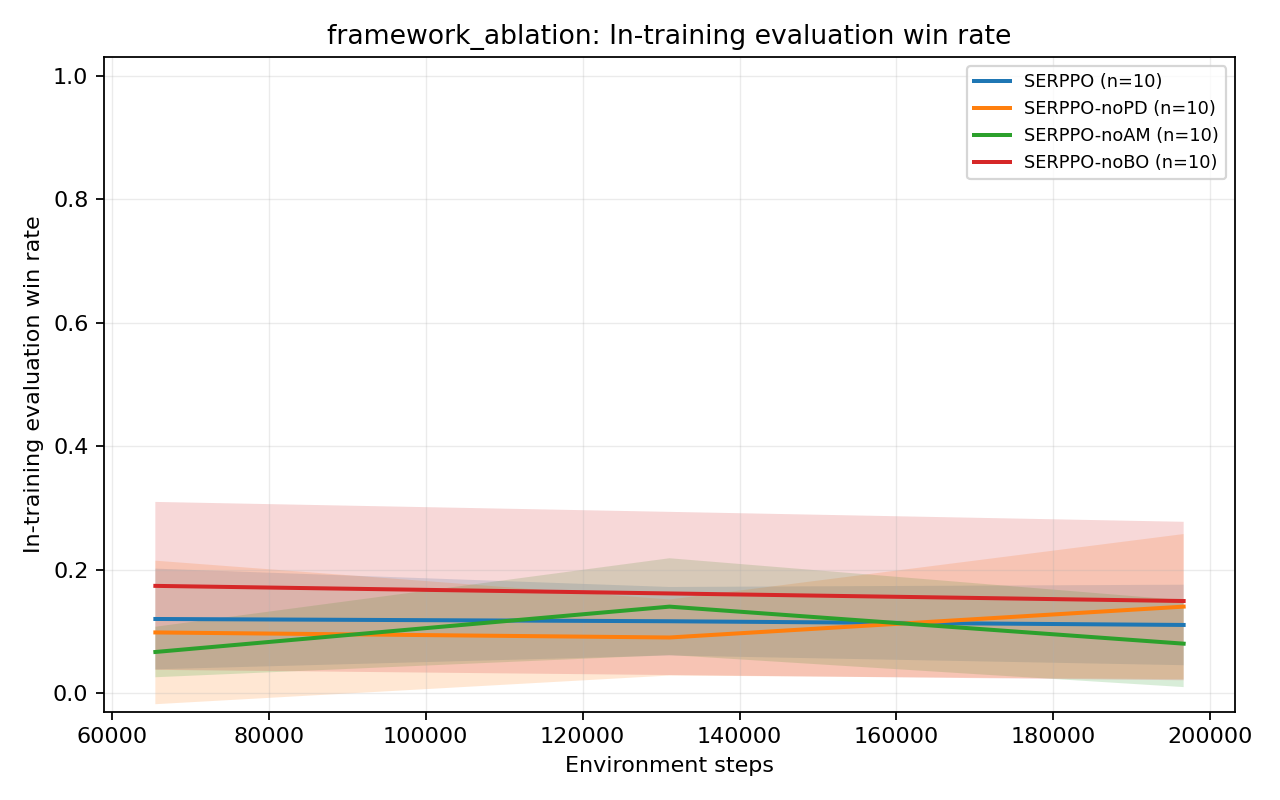

The data file committed next to this chart (first rows):
group, metric, variant, source_group, source_variant, global_step, mean, std, stderr, ci95_low, ci95_high, seed_count, available_seed_count, min_seed_value, max_seed_value, step_bin, shared_start_step, shared_end_step
framework_ablation, eval_win_rate, SERPPO, framework_ablation, SERPPO, 65536, 0.12, 0.1317, 0.04163, 0.0384, 0.2016, 10, 10, 0.0, 0.4, 65536, 65536, 196608
framework_ablation, eval_win_rate, SERPPO, framework_ablation, SERPPO, 131072, 0.1163, 0.08963, 0.02834, 0.06077, 0.1719, 10, 10, 0.0, 0.2, 65536, 65536, 196608
framework_ablation, eval_win_rate, SERPPO, framework_ablation, SERPPO, 196608, 0.1103, 0.1052, 0.03328, 0.04508, 0.1756, 10, 10, 0.0, 0.2727, 65536, 65536, 196608
framework_ablation, eval_win_rate, SERPPO-noPD, framework_ablation, SERPPO-noPD, 65536, 0.09818, 0.1876, 0.05932, -0.01808, 0.2144, 10, 10, 0.0, 0.6, 65536, 65536, 196608
framework_ablation, eval_win_rate, SERPPO-noPD, framework_ablation, SERPPO-noPD, 131072, 0.09, 0.09944, 0.03145, 0.02836, 0.1516, 10, 10, 0.0, 0.2, 65536, 65536, 196608
framework_ablation, eval_win_rate, SERPPO-noPD, framework_ablation, SERPPO-noPD, 196608, 0.14, 0.1897, 0.06, 0.0224, 0.2576, 10, 10, 0.0, 0.4, 65536, 65536, 196608
framework_ablation, eval_win_rate, SERPPO-noAM, framework_ablation, SERPPO-noAM, 65536, 0.06652, 0.06602, 0.02088, 0.02559, 0.1074, 10, 10, 0.0, 0.2, 65536, 65536, 196608
framework_ablation, eval_win_rate, SERPPO-noAM, framework_ablation, SERPPO-noAM, 131072, 0.14, 0.1265, 0.04, 0.0616, 0.2184, 10, 10, 0.0, 0.3, 65536, 65536, 196608
framework_ablation, eval_win_rate, SERPPO-noAM, framework_ablation, SERPPO-noAM, 196608, 0.08, 0.1135, 0.0359, 0.009634, 0.1504, 10, 10, 0.0, 0.3, 65536, 65536, 196608
framework_ablation, eval_win_rate, SERPPO-noBO, framework_ablation, SERPPO-noBO, 65536, 0.1736, 0.2195, 0.0694, 0.03761, 0.3097, 10, 10, 0.0, 0.6364, 65536, 65536, 196608
framework_ablation, eval_win_rate, SERPPO-noBO, framework_ablation, SERPPO-noBO, 196608, 0.1491, 0.2071, 0.06549, 0.02073, 0.2774, 10, 10, 0.0, 0.6, 65536, 65536, 196608
